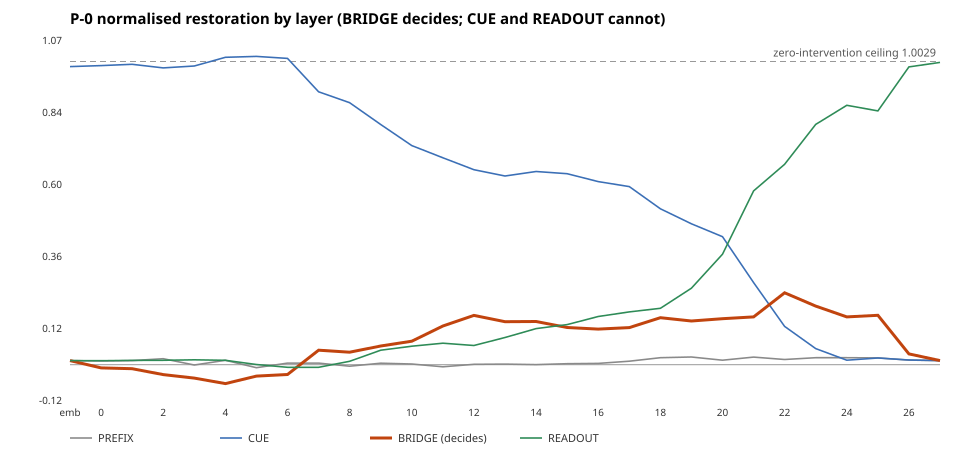

Values plotted in this chart, from the file beside it:
site, layer, mean, lcb, ucb, n_observations, n_clusters, above_ceiling
PREFIX, -1, 0.01375, -0.03683, 0.04774, 184, 92, no
PREFIX, 0, 0.01221, -0.02551, 0.03989, 184, 92, no
PREFIX, 1, 0.01382, -0.01284, 0.03625, 184, 92, no
PREFIX, 2, 0.01987, -0.005665, 0.03988, 184, 92, no
PREFIX, 3, -0.000960, -0.06563, 0.03842, 184, 92, no
PREFIX, 4, 0.01463, -0.02736, 0.04385, 184, 92, no
PREFIX, 5, -0.009685, -0.08218, 0.03414, 184, 92, no
PREFIX, 6, 0.005279, -0.04533, 0.04054, 184, 92, no
PREFIX, 7, 0.005314, -0.05331, 0.044, 184, 92, no
PREFIX, 8, -0.005027, -0.07893, 0.04213, 184, 92, no
PREFIX, 9, 0.005038, -0.04311, 0.03505, 184, 92, no
PREFIX, 10, 0.002462, -0.05479, 0.03938, 184, 92, no
PREFIX, 11, -0.006854, -0.08126, 0.0368, 184, 92, no
PREFIX, 12, 0.001346, -0.06635, 0.04218, 184, 92, no
PREFIX, 13, 0.002048, -0.06625, 0.04323, 184, 92, no
PREFIX, 14, 0.000306, -0.06602, 0.04262, 184, 92, no
PREFIX, 15, 0.003284, -0.03839, 0.03138, 184, 92, no
PREFIX, 16, 0.004437, -0.04061, 0.03388, 184, 92, no
PREFIX, 17, 0.01165, -0.02954, 0.03935, 184, 92, no
PREFIX, 18, 0.0231, -0.01119, 0.04872, 184, 92, no
PREFIX, 19, 0.02551, -0.001181, 0.04761, 184, 92, no
PREFIX, 20, 0.0151, -0.0309, 0.04539, 184, 92, no
PREFIX, 21, 0.02519, -0.009315, 0.05087, 184, 92, no
PREFIX, 22, 0.01744, -0.0253, 0.04705, 184, 92, no
PREFIX, 23, 0.02314, -0.01555, 0.05151, 184, 92, no
PREFIX, 24, 0.02324, -0.006898, 0.04599, 184, 92, no
PREFIX, 25, 0.02245, -0.02029, 0.0521, 184, 92, no
PREFIX, 26, 0.01541, -0.03075, 0.04688, 184, 92, no
PREFIX, 27, 0.01375, -0.03683, 0.04774, 184, 92, no
CUE, -1, 0.9862, 0.9523, 1.037, 184, 92, no
CUE, 0, 0.9892, 0.9445, 1.047, 184, 92, no
CUE, 1, 0.9938, 0.9469, 1.059, 184, 92, no
CUE, 2, 0.9817, 0.9452, 1.021, 184, 92, no
CUE, 3, 0.9881, 0.9473, 1.029, 184, 92, no
CUE, 4, 1.017, 0.9648, 1.074, 184, 92, no
CUE, 5, 1.02, 0.9497, 1.093, 184, 92, no
CUE, 6, 1.013, 0.9309, 1.099, 184, 92, no
CUE, 7, 0.9029, 0.8006, 1.001, 184, 92, no
CUE, 8, 0.8667, 0.7775, 0.9626, 184, 92, no
CUE, 9, 0.7947, 0.7114, 0.8818, 184, 92, no
CUE, 10, 0.7247, 0.6395, 0.8132, 184, 92, no
CUE, 11, 0.6844, 0.6072, 0.7679, 184, 92, no
CUE, 12, 0.6452, 0.5444, 0.7375, 184, 92, no
CUE, 13, 0.6241, 0.5443, 0.7108, 184, 92, no
CUE, 14, 0.6392, 0.5555, 0.728, 184, 92, no
CUE, 15, 0.632, 0.5454, 0.7255, 184, 92, no
CUE, 16, 0.6058, 0.516, 0.6983, 184, 92, no
CUE, 17, 0.589, 0.4892, 0.6887, 184, 92, no
CUE, 18, 0.5157, 0.4133, 0.62, 184, 92, no
CUE, 19, 0.466, 0.3553, 0.5957, 184, 92, no
CUE, 20, 0.4234, 0.3138, 0.5555, 184, 92, no
CUE, 21, 0.2715, 0.1794, 0.3799, 184, 92, no
CUE, 22, 0.1266, 0.06802, 0.1898, 184, 92, no
CUE, 23, 0.05344, 0.02849, 0.07786, 184, 92, no
CUE, 24, 0.01493, -0.03636, 0.0502, 184, 92, no
CUE, 25, 0.02241, -0.01316, 0.0501, 184, 92, no
CUE, 26, 0.01572, -0.02707, 0.04636, 184, 92, no
CUE, 27, 0.01375, -0.03683, 0.04774, 184, 92, no
BRIDGE, -1, 0.01375, -0.03683, 0.04774, 184, 92, no
BRIDGE, 0, -0.01046, -0.07111, 0.03312, 184, 92, no
... 56 more rows
